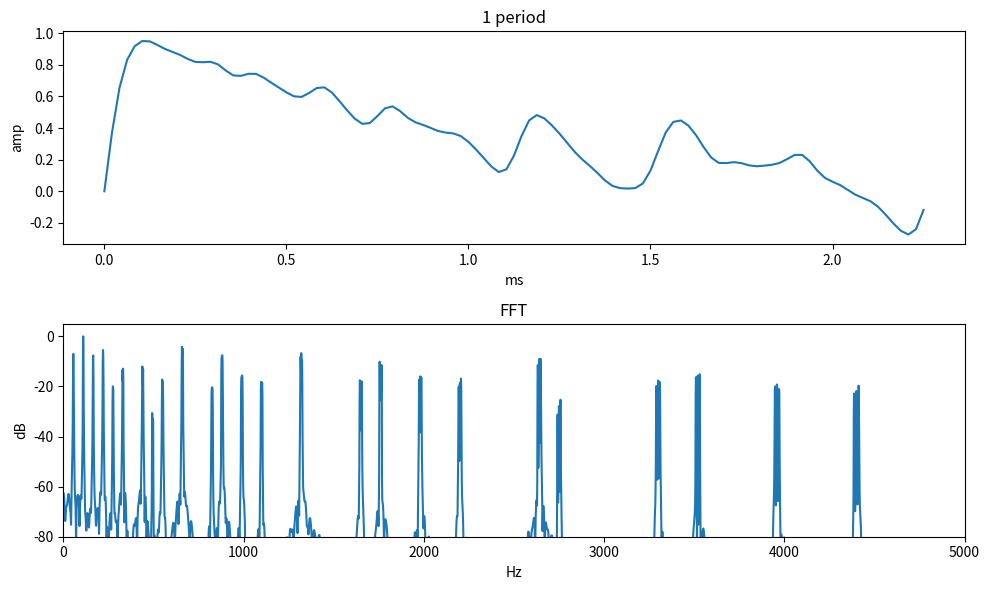

The script that saved this image:
import numpy as np
import matplotlib.pyplot as plt

# Params
fs = 48000
dur = 10
f0 = 440

# Drawbars: dip the mids, keep lows strong, moderate top — less saw-like
drawbars = [8, 5, 8, 4, 6, 5, 3, 5, 4]  # 16' 5⅓' 8' 4' 2⅔' 2' 1⅗' 1⅓' 1'
# drawbars = [8, 6, 8, 6, 8, 8, 4, 6, 6]  # 16' 5⅓' 8' 4' 2⅔' 2' 1⅗' 1⅓' 1'
ratios = [0.5, 1.5, 1, 2, 3, 4, 5, 6, 8]

# Fuller chord: sub-octave, octave, fifth, octave+root, just 3rd, 5th, octave up
# Using just intonation (1.25 not 1.26) for more fusion
# chord = [0.25, 0.5, 1, 1.26, 1.5, 2.0, 4.0]
# amps  = [0.7, 0.7, 1, 0.3, 0.7, 0.8, 0.5]
chord = [0.25, 0.5, 0.75, 1.0, 1.25, 1.5, 2.0, 3.0]
amps  = [0.8, 0.9, 0.5, 1.0, 0.6, 0.7, 0.5, 0.25]

freqs = [f0 * ratio for ratio in chord]

# Synth (additive)
t = np.arange(int(fs * dur)) / fs
sig = np.zeros_like(t)

for f, amp in zip(freqs, amps):
    base = sum((d / 8) * np.sin(2 * np.pi * f * r * t) for d, r in zip(drawbars, ratios))
    upper = sum((d / 8) * np.sin(2 * np.pi * f * (2 ** (5 / 1200)) * r * t) for d, r in zip(drawbars, ratios))
    lower = sum((d / 8) * np.sin(2 * np.pi * f * (2 ** (-5 / 1200)) * r * t) for d, r in zip(drawbars, ratios))
    sig += (base + upper + lower) * amp

# echo
FX_TAPS = [(0.017, 0.45), (0.029, 0.35), (0.053, 0.25), (0.091, 0.18)]
FX_WET = 0.35
wet = np.zeros_like(t, dtype=np.float64)
for delay_s, gain in FX_TAPS:
    d = int(delay_s * fs)
    wet[d:] += gain * sig[:-d]
sig = sig + FX_WET * wet

sig = sig / np.max(np.abs(sig))

# sawtooth
# t = np.arange(int(fs * dur)) / fs
# sig = np.zeros_like(t)
# for f, amp in zip(freqs, amps):
#     for detune in [1.0, 2 ** (5/1200), 2 ** (-5/1200)]:
#         fd = f * detune
#         n_max = int((fs / 2) / fd)  # highest harmonic below Nyquist
#         for n in range(1, n_max + 1):
#             sig += (1 / n) * np.sin(2 * np.pi * fd * n * t) * amp
# sig = sig / np.max(np.abs(sig))

# Write s16be raw PCM
pcm = (sig * 32767).astype('>i2')
pcm.tofile('carrier.pcm')

# Plot 1 period
period = int(fs / f0)
fig, ax = plt.subplots(2, 1, figsize=(10, 6))
ax[0].plot(t[:period] * 1000, sig[:period])
ax[0].set_xlabel('ms'); ax[0].set_ylabel('amp'); ax[0].set_title('1 period')

# Plot FFT
N = 1 << 15
spec = np.abs(np.fft.rfft(sig[:N] * np.hanning(N)))
freqs = np.fft.rfftfreq(N, 1 / fs)
ax[1].plot(freqs, 20 * np.log10(spec / spec.max() + 1e-9))
ax[1].set_xlim(0, 5000); ax[1].set_ylim(-80, 5)
ax[1].set_xlabel('Hz'); ax[1].set_ylabel('dB'); ax[1].set_title('FFT')

plt.tight_layout()
plt.savefig('carrier.png', dpi=100)
plt.show()
